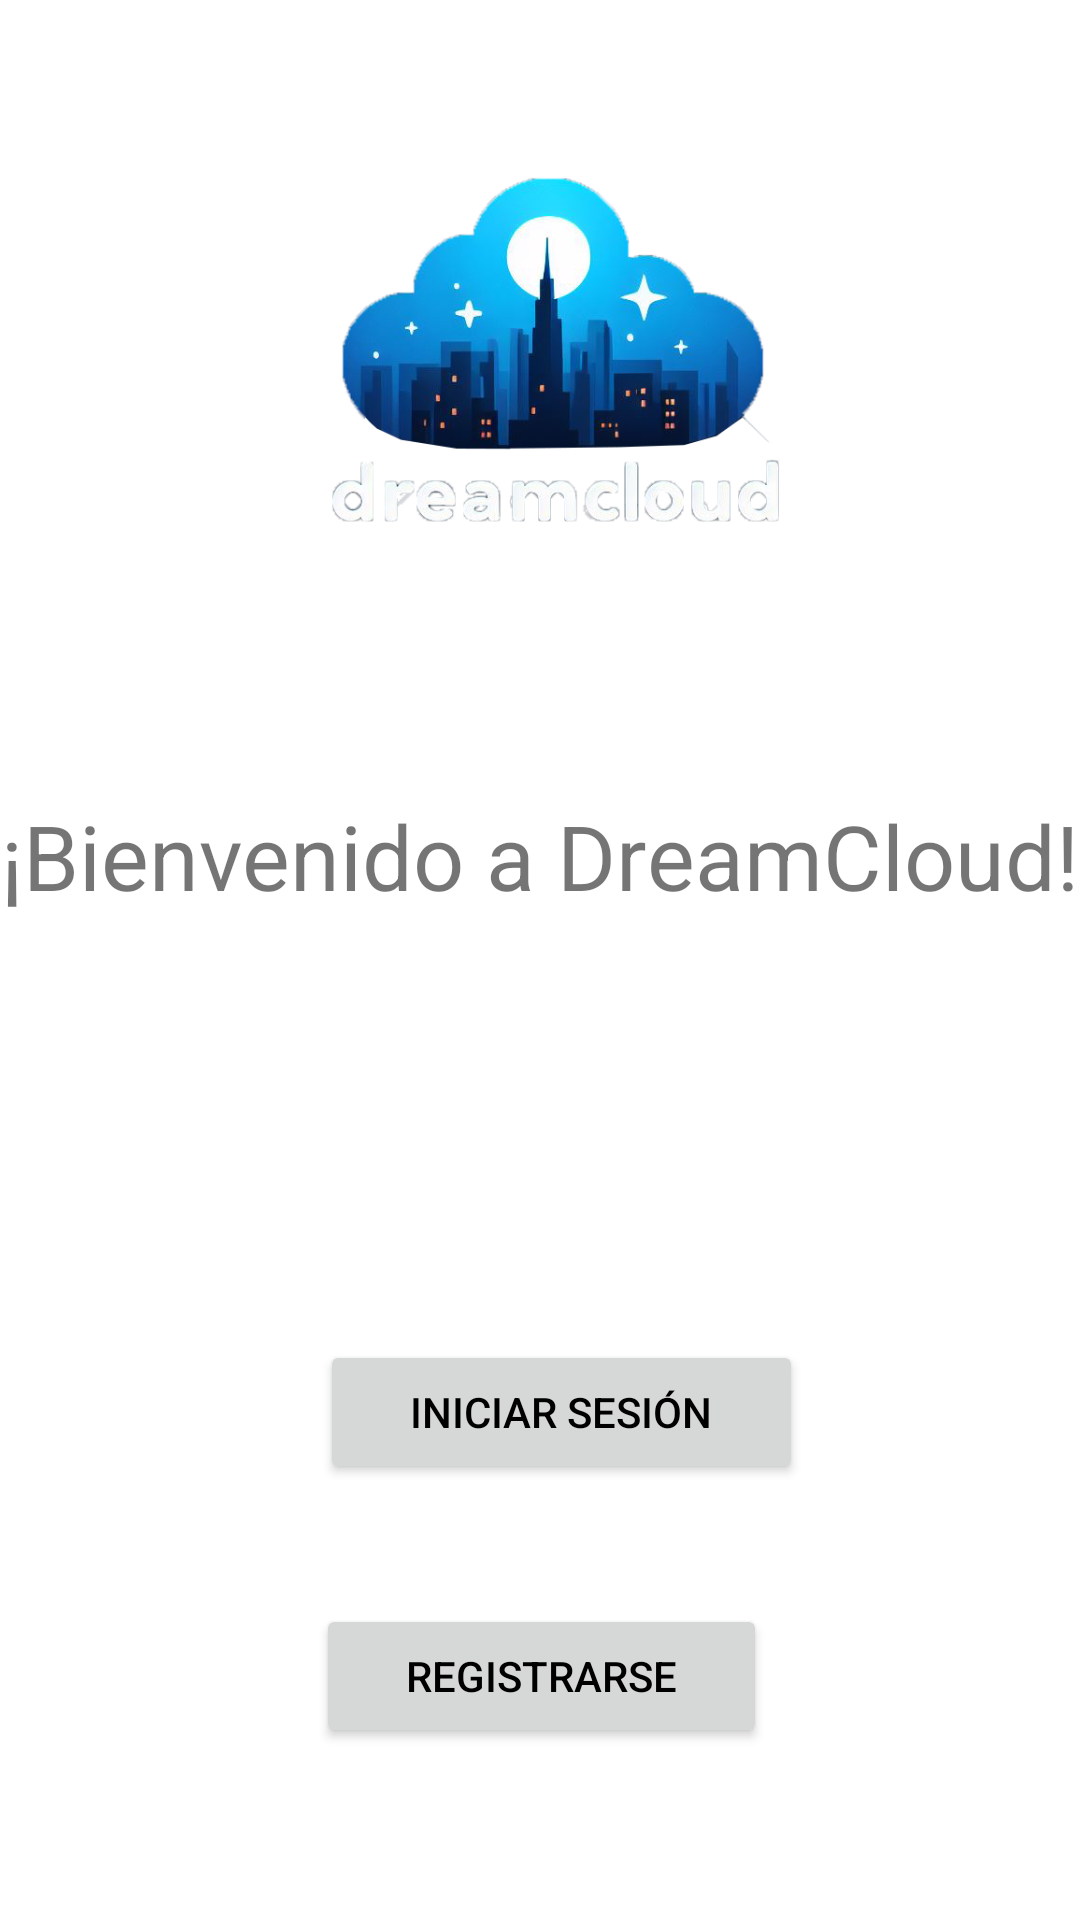

This screen was rendered from an Android layout file. Write that file and the resources it references.
<!-- AndroidManifest.xml: application theme Theme.ProjectoJose_y_Angel -->
<!-- res/layout/activity_main.xml -->
<?xml version="1.0" encoding="utf-8"?>
<androidx.constraintlayout.widget.ConstraintLayout xmlns:android="http://schemas.android.com/apk/res/android"
    xmlns:app="http://schemas.android.com/apk/res-auto"
    xmlns:tools="http://schemas.android.com/tools"
    android:layout_width="match_parent"
    android:layout_height="match_parent"
    tools:context=".MainActivity">

    <TextView
        android:id="@+id/textView2"
        android:layout_width="wrap_content"
        android:layout_height="wrap_content"
        android:text="¡Bienvenido a DreamCloud!"
        android:textSize="30sp"
        app:layout_constraintBottom_toBottomOf="parent"
        app:layout_constraintEnd_toEndOf="parent"
        app:layout_constraintHorizontal_bias="0.49"
        app:layout_constraintStart_toStartOf="parent"
        app:layout_constraintTop_toTopOf="parent"
        app:layout_constraintVertical_bias="0.442" />

    <Button
        android:id="@+id/buttonLogIn"
        android:layout_width="wrap_content"
        android:layout_height="wrap_content"
        android:layout_marginStart="139dp"
        android:layout_marginTop="213dp"
        android:layout_marginEnd="139dp"
        android:layout_marginBottom="20dp"
        android:paddingLeft="30dp"
        android:paddingTop="10dp"
        android:paddingRight="30dp"
        android:paddingBottom="10dp"
        android:text="Iniciar sesión"
        android:textColor="@color/black"
        android:theme="@style/ButtonStyle"
        app:layout_constraintBottom_toTopOf="@+id/buttonSingUp"
        app:layout_constraintEnd_toEndOf="parent"
        app:layout_constraintHorizontal_bias="0.41"
        app:layout_constraintStart_toStartOf="parent"
        app:layout_constraintTop_toBottomOf="@+id/textView2" />

    <Button
        android:id="@+id/buttonSingUp"
        android:layout_width="wrap_content"
        android:layout_height="wrap_content"
        android:layout_marginStart="155dp"
        android:layout_marginTop="20dp"
        android:layout_marginEnd="154dp"
        android:layout_marginBottom="129dp"
        android:paddingLeft="30dp"
        android:paddingTop="10dp"
        android:paddingRight="30dp"
        android:paddingBottom="10dp"
        android:text="Registrarse"
        android:textColor="@color/black"
        android:theme="@style/ButtonStyle"
        app:layout_constraintBottom_toBottomOf="parent"
        app:layout_constraintEnd_toEndOf="parent"
        app:layout_constraintStart_toStartOf="parent"
        app:layout_constraintTop_toBottomOf="@+id/buttonLogIn" />

    <ImageView
        android:id="@+id/imageView2"
        android:layout_width="319dp"
        android:layout_height="336dp"
        android:layout_marginStart="151dp"
        android:layout_marginTop="30dp"
        android:layout_marginEnd="152dp"
        android:layout_marginBottom="39dp"
        app:layout_constraintBottom_toTopOf="@+id/textView2"
        app:layout_constraintEnd_toEndOf="parent"
        app:layout_constraintHorizontal_bias="0.493"
        app:layout_constraintStart_toStartOf="parent"
        app:layout_constraintTop_toTopOf="parent"
        app:layout_constraintVertical_bias="0.6"
        app:srcCompat="@drawable/logo" />

</androidx.constraintlayout.widget.ConstraintLayout>
<!-- resources referenced by this layout -->
<resources>
  <color name="black">#FF000000</color>
  <!-- drawable logo: png bitmap (drawable, 153108 bytes) -->
  <style name="ButtonStyle" parent="Widget.AppCompat.Button">
          <item name="android:backgroundTint">@color/backGroundNight</item>
          <item name="android:textColorPrimary">@color/white</item>
  
      </style>
  <style name="Theme.ProjectoJose_y_Angel" parent="Base.Theme.ProjectoJose_y_Angel" />
  <color name="backGroundNight">#7dda33</color>
  <color name="white">#FFFFFFFF</color>
  <style name="Base.Theme.ProjectoJose_y_Angel" parent="Theme.MaterialComponents.DayNight.NoActionBar">
          
          
  
      </style>
</resources>
